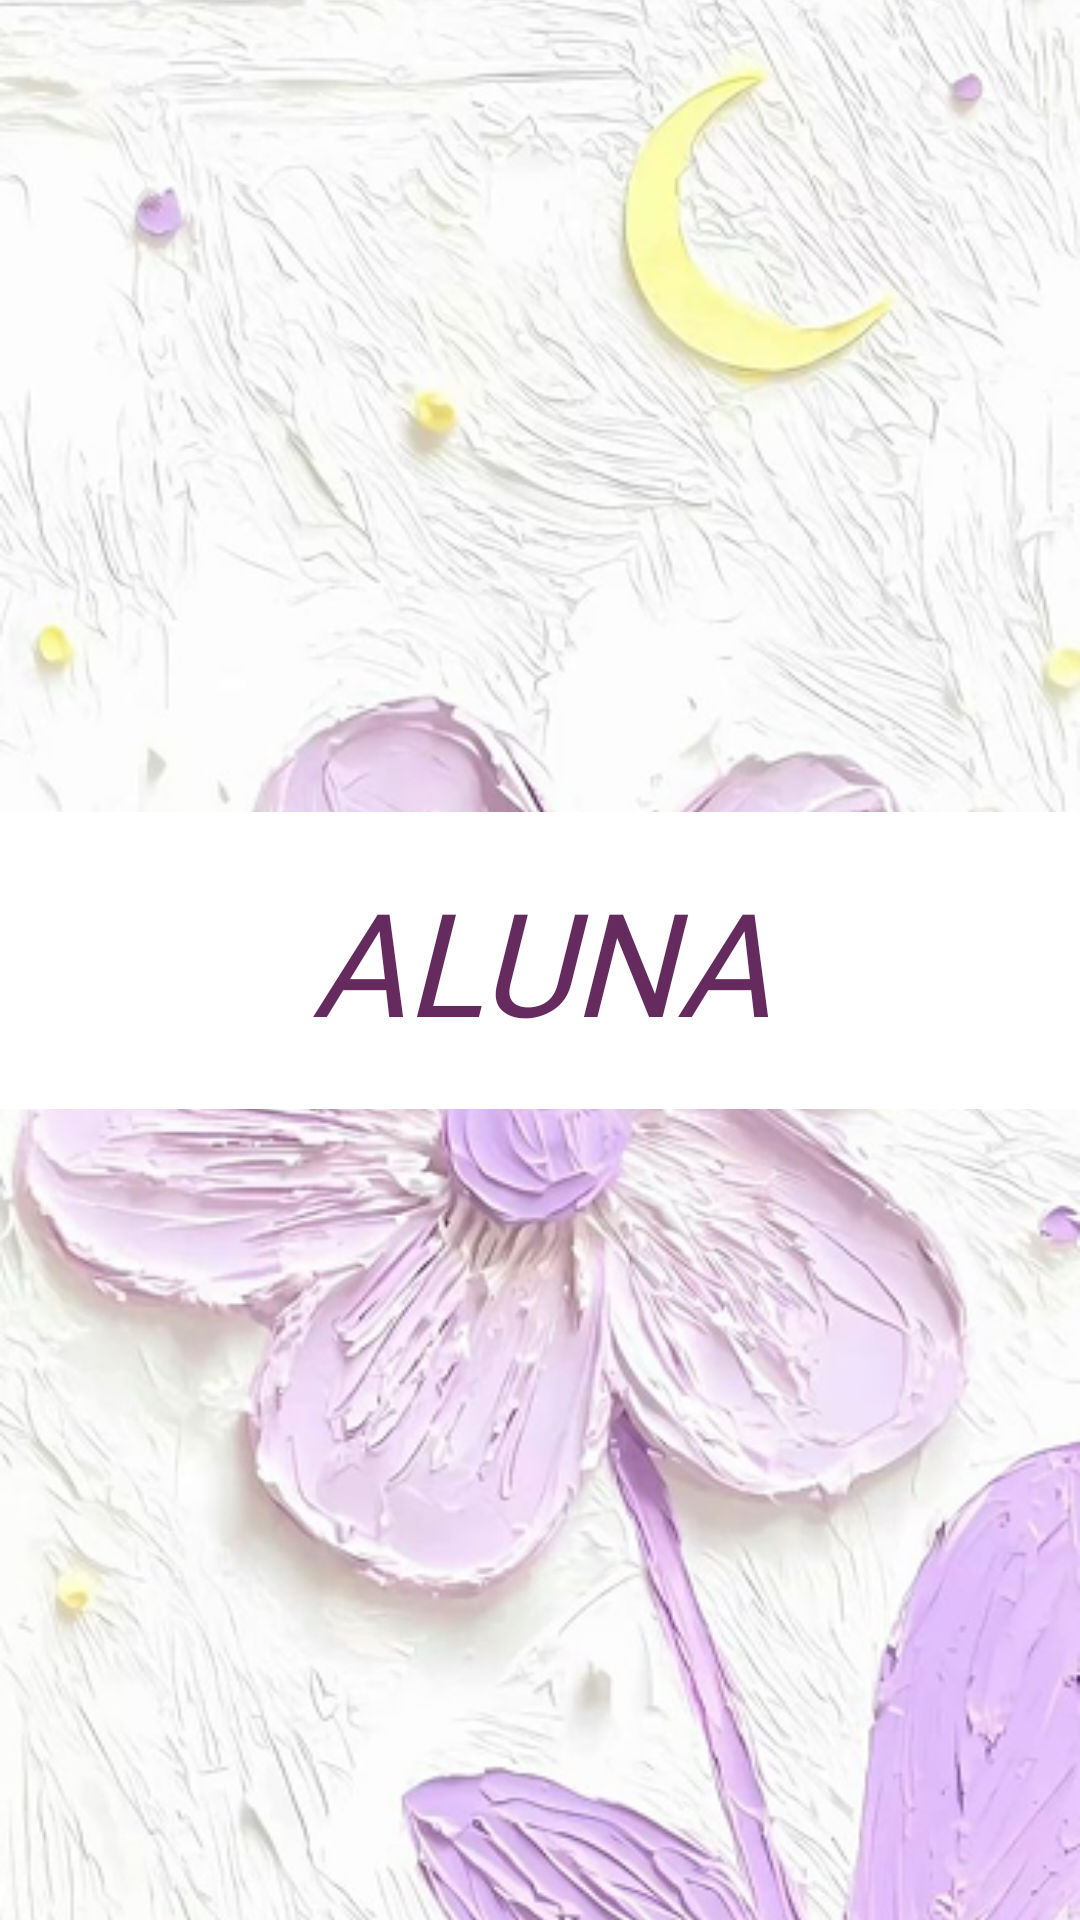

Reconstruct the res/layout file that produces this screen, plus the resources it refers to.
<!-- AndroidManifest.xml: application theme Theme.Aluna -->
<!-- res/layout/activity_getstarted.xml -->
<?xml version="1.0" encoding="utf-8"?>
<androidx.constraintlayout.widget.ConstraintLayout xmlns:android="http://schemas.android.com/apk/res/android"
    xmlns:app="http://schemas.android.com/apk/res-auto"
    xmlns:tools="http://schemas.android.com/tools"
    android:layout_width="match_parent"
    android:layout_height="match_parent">

    <ImageView
        android:id="@+id/imageView"
        android:layout_width="match_parent"
        android:layout_height="match_parent"
        android:scaleType="centerCrop"
        app:layout_constraintTop_toTopOf="parent"
        app:layout_constraintBottom_toBottomOf="parent"
        app:layout_constraintStart_toStartOf="parent"
        app:layout_constraintEnd_toEndOf="parent"
        app:srcCompat="@drawable/bg" />

    <ImageView
        android:id="@+id/imageView3"
        android:layout_width="414dp"
        android:layout_height="119dp"
        app:layout_constraintBottom_toBottomOf="parent"
        app:layout_constraintEnd_toEndOf="parent"
        app:layout_constraintHorizontal_bias="1.0"
        app:layout_constraintStart_toStartOf="parent"
        app:layout_constraintTop_toTopOf="parent"
        app:srcCompat="@drawable/rec" />

    <TextView
        android:id="@+id/logo"
        android:layout_width="wrap_content"
        android:layout_height="wrap_content"
        android:fontFamily="@font/playfair_display_semibold"
        android:text="ALUNA"
        android:textColor="#662B5E"
        android:textSize="48sp"
        android:textStyle="italic"
        app:layout_constraintBottom_toBottomOf="parent"
        app:layout_constraintEnd_toEndOf="parent"
        app:layout_constraintStart_toStartOf="parent"
        app:layout_constraintTop_toTopOf="@+id/imageView" />
</androidx.constraintlayout.widget.ConstraintLayout>
<!-- resources referenced by this layout -->
<resources>
  <!-- drawable bg: png bitmap (drawable, 373032 bytes) -->
  <!-- drawable rec (drawable) -->
  <vector xmlns:android="http://schemas.android.com/apk/res/android"
      android:width="352dp"
      android:height="84dp"
      android:viewportWidth="352"
      android:viewportHeight="84">
    <path
        android:pathData="M0,0h352v84h-352z"
        android:fillColor="#ffffff"/>
  </vector>
  <style name="Theme.Aluna" parent="Theme.MaterialComponents.DayNight.DarkActionBar">
          
          <item name="colorPrimary">@color/purple_500</item>
          <item name="colorPrimaryVariant">@color/purple_700</item>
          <item name="colorOnPrimary">@color/white</item>
          
          <item name="colorSecondary">@color/teal_200</item>
          <item name="colorSecondaryVariant">@color/teal_700</item>
          <item name="colorOnSecondary">@color/black</item>
          
          <item name="android:statusBarColor">?attr/colorPrimaryVariant</item>
          
          <item name="materialButtonStyle">@style/Widget.App.Button</item>
      </style>
  <style name="Widget.App.Button" parent="Widget.MaterialComponents.Button">
          
          <item name="backgroundTint">@null</item>
      </style>
  <!-- not gathered from this repository: default colours our renderer supplied (Android Studio template values) -->
  <color name="purple_500">#FF6200EE</color>
  <color name="purple_700">#FF3700B3</color>
  <color name="teal_200">#FF03DAC5</color>
  <color name="teal_700">#FF018786</color>
  <color name="black">#FF000000</color>
  <color name="white">#FFFFFFFF</color>
</resources>
